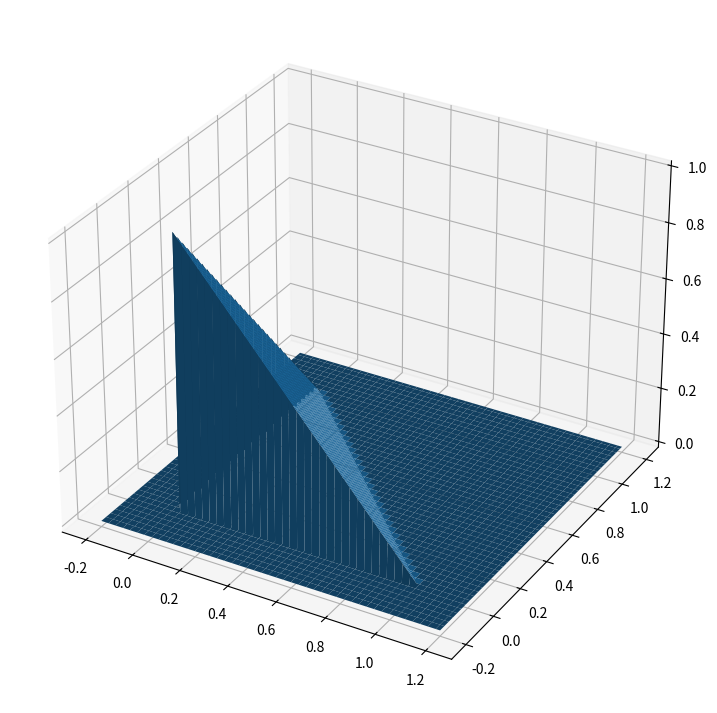

Reproduce this figure in Python.
# %%
import matplotlib.pyplot as plt
import numpy as np
from mpl_toolkits.mplot3d import Axes3D

plt.figure(figsize=(5,5))
ax = plt.subplot(projection = '3d')
def draw3d(x1,y1,x2,y2):
    ax.plot([x1,x2],[y1,y2],[0,0])
    
N = 5
x = np.linspace(0,1,N)
y = x
z = x


# %%
ad = np.zeros((N,N))

def feasible(val,duoi, tren):
    return (val >= duoi and val <=tren)

# %%
feasible(1,0,4)

# %%
di = [1,0,-1,-1,0,1]
dj = [0,1,1,  0,-1,-1]
adj = ad.tolist()
for i in range(0,N):
    for j in range(0,N):
        adj[i][j] = []
        for k in range(0,6):
            ke_i = i + di[k]
            ke_j = j + dj[k]
            if(feasible(ke_i,0,N-1) and feasible(ke_j,0,N-1)):
                adj[i][j].append([ke_i,ke_j])

# %%
from mpl_toolkits import mplot3d
import numpy as np
import matplotlib.pyplot as plt
 
def det(x_val,y_val,x1,y1,x2,y2):
    return (x1-x_val)*(y2-y_val) - (x2-x_val)*(y1-y_val)
def check_in(x1,y1,x2,y2,x3,y3,val_x,val_y):
    d1 = det(val_x,val_y,x1,y1,x2,y2)
    d2 = det(val_x,val_y,x2,y2,x3,y3)
    d3 = det(val_x,val_y,x3,y3,x1,y1)
    thuan = (d1<=0 and d2<=0 and d3<=0)
    nguoc = (d1>=0 and d2>=0 and d3>=0)
    return thuan or nguoc
def pyramid(x1,y1,x2,y2,x3,y3,val_x,val_y):
    if(not check_in(x1,y1,x2,y2,x3,y3,val_x,val_y)):
        return 0
    A = np.array([[x1,y1,1],[x2,y2,1],[x3,y3,1] ])
    b = np.array([1,0,0])
    [a,b,c] = np.linalg.solve(A,b)

    return a*val_x+b*val_y+c
# Creating dataset
M=320
x = np.outer(np.linspace(-0.2,1.2, M), np.ones(M))
y = x.copy().T # transpose
z = np.zeros((M,M))
for i in range(0,M):
    for j in range(0,M):
        z[i][j] += pyramid(0,0 ,1,0, 0,1,x[i][j],y[i][j])
 
# Creating figure
fig = plt.figure(figsize =(14, 9))
ax = plt.axes(projection ='3d')
 
# Creating plot
ax.plot_surface(x, y, z)
 
# show plot
plt.show()

# %%


# %%


# %%
check_in(0,0,1,0,0,1,0.5,0.3)

# %%



